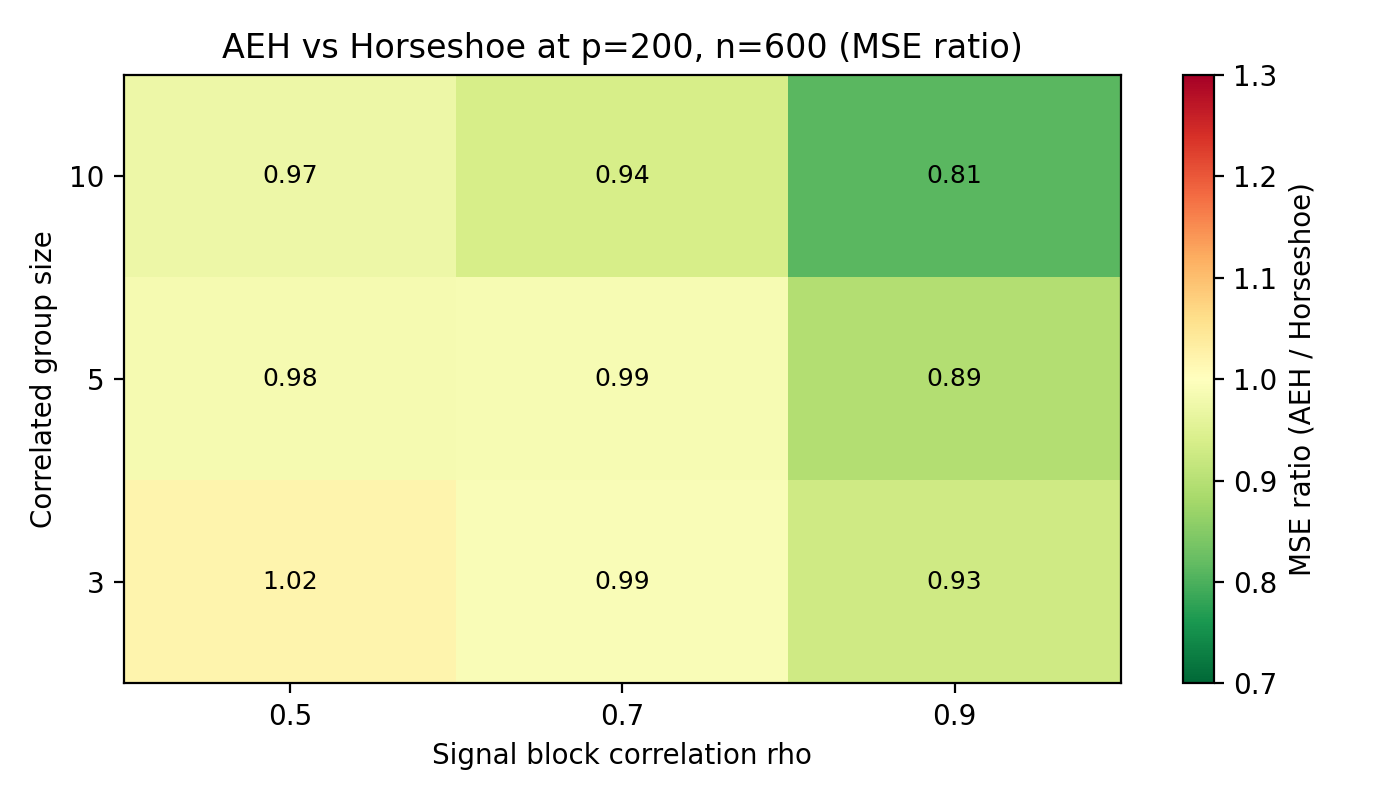

Source data for this figure (header and first rows):
rho, group_size, replication, AEH_MSE, HS_MSE, MSE_ratio, AEH_alpha_star, rhat_max, converged
0.5, 3, 0, 0.003886, 0.003874, 1.003, 0.623, 1.082, True
0.5, 3, 1, 0.002501, 0.002018, 1.239, 0.6203, 1.062, True
0.5, 3, 2, 0.004817, 0.004903, 0.9824, 0.621, 1.023, True
0.5, 3, 3, 0.003313, 0.003438, 0.9635, 0.6171, 1.183, False
0.5, 3, 4, 0.003076, 0.003076, 1, 0.621, 1.002, True
0.5, 3, 5, 0.00142, 0.00143, 0.9925, 0.6252, 1.005, True
0.5, 3, 6, 0.003825, 0.003897, 0.9813, 0.6242, 1.002, True
0.5, 3, 7, 0.004192, 0.00408, 1.027, 0.6208, 1.012, True
0.5, 3, 8, 0.003052, 0.00304, 1.004, 0.6213, 1.011, True
0.5, 3, 9, 0.001224, 0.001229, 0.9956, 0.6192, 1.342, False
0.5, 5, 0, 0.003811, 0.003741, 1.019, 0.6079, 1.041, True
0.5, 5, 1, 0.002176, 0.002703, 0.8051, 0.6062, 1.124, False
0.5, 5, 2, 0.004683, 0.004554, 1.028, 0.6031, 1.024, True
0.5, 5, 3, 0.001746, 0.001894, 0.9217, 0.6058, 1.083, True
0.5, 5, 4, 0.003226, 0.003218, 1.003, 0.6071, 1.001, True
0.5, 5, 5, 0.003376, 0.003348, 1.008, 0.6121, 1.009, True
0.5, 5, 6, 0.004142, 0.004268, 0.9703, 0.6111, 1.015, True
0.5, 5, 7, 0.004421, 0.004641, 0.9525, 0.6094, 1.076, True
0.5, 5, 8, 0.00356, 0.003565, 0.9985, 0.6073, 1.022, True
0.5, 5, 9, 0.002027, 0.001786, 1.135, 0.6061, 1.272, False
0.5, 10, 0, 0.004432, 0.00455, 0.9741, 0.5674, 1.005, True
0.5, 10, 1, 0.002127, 0.002194, 0.9694, 0.5698, 1.072, True
0.5, 10, 2, 0.004199, 0.004202, 0.9994, 0.5709, 1.008, True
0.5, 10, 3, 0.002399, 0.002409, 0.996, 0.574, 1.027, True
0.5, 10, 4, 0.002579, 0.002677, 0.9634, 0.5754, 1.021, True
0.5, 10, 5, 0.008591, 0.008754, 0.9814, 0.5782, 1.348, False
0.5, 10, 6, 0.00641, 0.006559, 0.9774, 0.5796, 1.003, True
0.5, 10, 7, 0.004531, 0.004662, 0.972, 0.5752, 1.008, True
0.5, 10, 8, 0.004791, 0.005014, 0.9555, 0.5759, 1.021, True
0.5, 10, 9, 0.002548, 0.002732, 0.9324, 0.5746, 1.472, False
0.7, 3, 0, 0.00439, 0.004665, 0.9411, 0.6184, 1.008, True
0.7, 3, 1, 0.002607, 0.002532, 1.029, 0.6154, 1.023, True
0.7, 3, 2, 0.005546, 0.00576, 0.9629, 0.6163, 1.003, True
0.7, 3, 3, 0.003711, 0.003536, 1.05, 0.6113, 1.116, False
0.7, 3, 4, 0.003589, 0.003611, 0.9938, 0.6157, 1.003, True
0.7, 3, 5, 0.001552, 0.001561, 0.9943, 0.6208, 1.005, True
0.7, 3, 6, 0.004801, 0.004943, 0.9711, 0.6189, 1.003, True
0.7, 3, 7, 0.005264, 0.005361, 0.9819, 0.6162, 1.077, True
0.7, 3, 8, 0.003377, 0.003364, 1.004, 0.6163, 1.014, True
0.7, 3, 9, 0.001329, 0.001337, 0.9938, 0.6141, 1.357, False
0.7, 5, 0, 0.004833, 0.004943, 0.9777, 0.5906, 1.041, True
0.7, 5, 1, 0.002636, 0.002577, 1.023, 0.5904, 1.056, True
0.7, 5, 2, 0.005764, 0.005896, 0.9777, 0.5882, 1.015, True
0.7, 5, 3, 0.00227, 0.002224, 1.021, 0.5874, 1.025, True
0.7, 5, 4, 0.00422, 0.004285, 0.9848, 0.5892, 1.005, True
0.7, 5, 5, 0.004918, 0.004919, 0.9998, 0.5965, 1.014, True
0.7, 5, 6, 0.005552, 0.005857, 0.9479, 0.5924, 1.027, True
0.7, 5, 7, 0.006732, 0.007012, 0.96, 0.5937, 1.08, True
0.7, 5, 8, 0.004568, 0.004635, 0.9856, 0.5909, 1.03, True
0.7, 5, 9, 0.0028, 0.002831, 0.9888, 0.5883, 1.39, False
0.7, 10, 0, 0.006442, 0.006943, 0.9279, 0.5046, 1.007, True
0.7, 10, 1, 0.001512, 0.001614, 0.9366, 0.5066, 1.061, True
0.7, 10, 2, 0.005949, 0.006516, 0.913, 0.5093, 1.006, True
0.7, 10, 3, 0.004318, 0.004595, 0.9397, 0.512, 1.117, False
0.7, 10, 4, 0.004733, 0.005018, 0.9432, 0.5158, 1.004, True
0.7, 10, 5, 0.01476, 0.01563, 0.9444, 0.5171, 1.004, True
0.7, 10, 6, 0.01081, 0.01134, 0.9531, 0.5138, 1.002, True
0.7, 10, 7, 0.007273, 0.007849, 0.9266, 0.5139, 1.036, True
0.7, 10, 8, 0.008975, 0.009413, 0.9535, 0.5147, 1.004, True
0.7, 10, 9, 0.004652, 0.004984, 0.9334, 0.5193, 1.23, False
... 30 more rows
